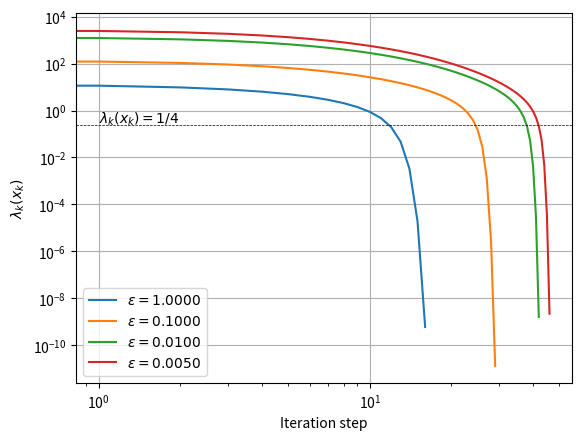

The matplotlib source for this figure:
"""
[redacted]
13 May 2022

Implementation of Damped Newton's method for 
f(x) = \frac{1}{\epsilon} \sum_{i=1}^{10} i x_i - \sum_{i=1}^{10} log(1-x_i^2)
"""

import numpy as np
import matplotlib.pyplot as plt
from functools import reduce

class log_quadratic_with_linear():

    def __init__(self, eps, N=10):
        self.N = 10
        self.eps = eps

    def grad(self, x):
        # gradient terms do not mix
        linear_terms = (1/self.eps) * np.arange(1,11)[:,None] 
        log_terms = 2 * x / (1 - x**2.0)
        return linear_terms + log_terms

    def hessian(self, x):
        x2 = x**2.0
        x_pp = 2*(x2 + 1)/((1-x2)**2.0)
        return np.diag(x_pp[:,0])

    def hessian_inv(self, x):
        return np.linalg.inv(self.hessian(x))

def local_norm(f, x, y):
    return np.sqrt(f.grad(y).T @ f.hessian_inv(x) @ f.grad(y))

def main():
    x_0 = np.zeros([10,1])
    eps = 1
    M_f = 2

    fig = plt.figure()
    ax = fig.gca()
    for eps in [1, 0.1, 0.01, 0.005]:
        x = np.copy(x_0)
        F = log_quadratic_with_linear(eps=eps)
        llambda_list = []
        llambda=  local_norm(F, x, x)[0]
        while(llambda > 1e-6):
            xi = M_f * llambda
            H =  F.hessian_inv(x)
            G = F.grad(x)
            x = x - (1/(1+xi)) * H @ G
            llambda =  local_norm(F, x, x)[0]
            llambda_list.append(llambda)
            

        print("%i steps for eps=%0.4f" % (len(llambda_list), eps))
        print(x.T)
        ax.loglog(llambda_list, label="$\epsilon=%0.4f$" % eps)
    
    ax.axhline(y=0.25, color="k", linestyle="--", linewidth=0.5)
    ax.text(s="$\lambda_k(x_k) = 1/4$", y=0.3, x = 1)
    ax.legend()
    ax.grid()
    ax.set_xlabel("Iteration step")
    ax.set_ylabel("$\lambda_k(x_k)$")
    plt.show()  

if __name__ == "__main__":
    main()